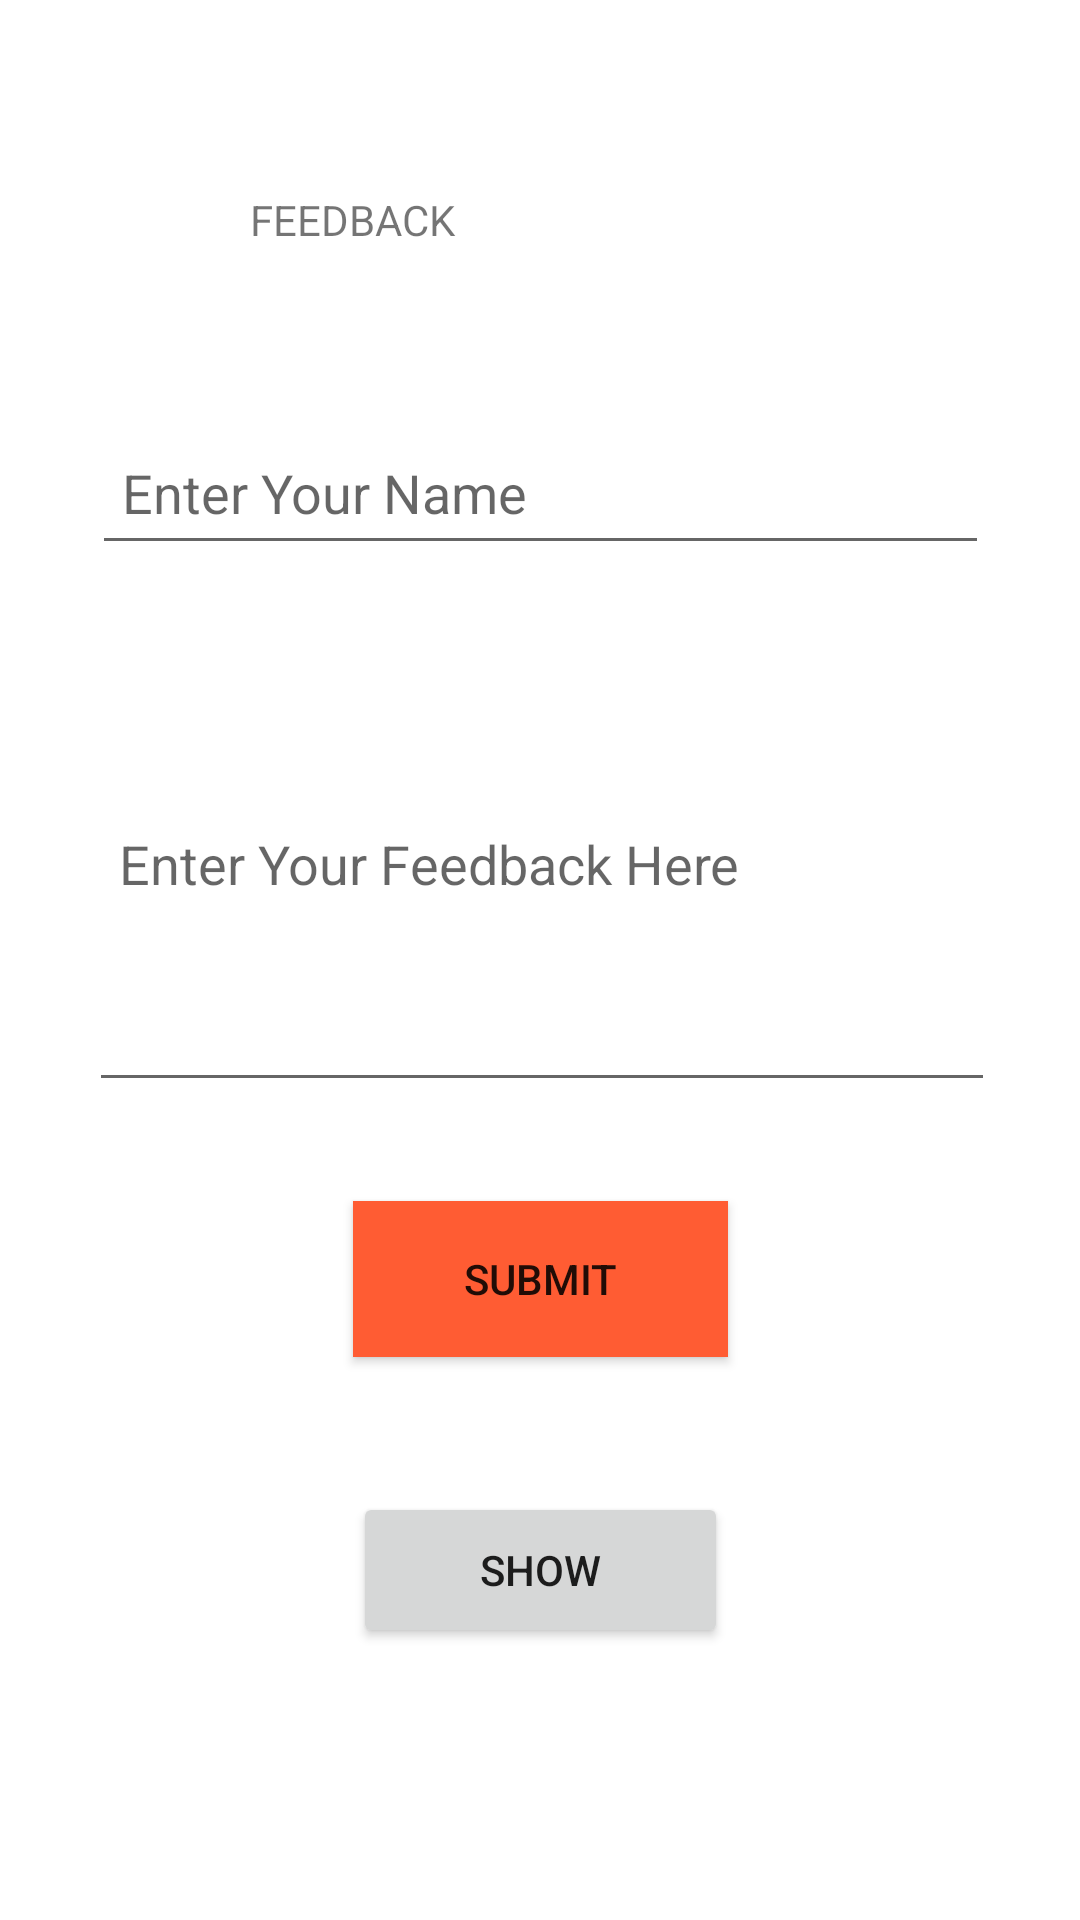

Layout XML and referenced resources for this Android screen:
<!-- AndroidManifest.xml: application theme Theme.Ecake -->
<!-- res/layout/activity_feedback.xml -->
<?xml version="1.0" encoding="utf-8"?>
<androidx.constraintlayout.widget.ConstraintLayout xmlns:android="http://schemas.android.com/apk/res/android"
    xmlns:app="http://schemas.android.com/apk/res-auto"
    xmlns:tools="http://schemas.android.com/tools"
    android:layout_width="match_parent"
    android:layout_height="match_parent"
    tools:context=".activity_feedback">

    <EditText
        android:id="@+id/feeName"
        android:layout_width="299dp"
        android:layout_height="48dp"
        android:ems="10"
        android:hint="Enter Your Name"
        android:inputType="textPersonName"
        android:padding="10dp"
        app:layout_constraintBottom_toBottomOf="parent"
        app:layout_constraintEnd_toEndOf="parent"
        app:layout_constraintStart_toStartOf="parent"
        app:layout_constraintTop_toTopOf="parent"
        app:layout_constraintVertical_bias="0.237" />

    <EditText
        android:id="@+id/feeMessage"
        android:layout_width="302dp"
        android:layout_height="159dp"
        android:ems="10"
        android:hint="Enter Your Feedback Here"
        android:inputType="textMultiLine"
        android:padding="10dp"
        app:layout_constraintBottom_toBottomOf="parent"
        app:layout_constraintEnd_toEndOf="parent"
        app:layout_constraintHorizontal_bias="0.513"
        app:layout_constraintStart_toStartOf="parent"
        app:layout_constraintTop_toTopOf="parent"
        app:layout_constraintVertical_bias="0.433" />

    <Button
        android:id="@+id/feeInBtn"
        android:layout_width="125dp"
        android:layout_height="52dp"
        android:text="Submit"
        android:background=" #ff5c33"
        app:layout_constraintBottom_toBottomOf="parent"
        app:layout_constraintEnd_toEndOf="parent"
        app:layout_constraintStart_toStartOf="parent"
        app:layout_constraintTop_toTopOf="parent"
        app:layout_constraintVertical_bias="0.681" />

    <Button
        android:id="@+id/feeShowBtn"
        android:layout_width="125dp"
        android:layout_height="52dp"
        android:text="Show"
        app:layout_constraintBottom_toBottomOf="parent"
        app:layout_constraintEnd_toEndOf="parent"
        app:layout_constraintStart_toStartOf="parent"
        app:layout_constraintTop_toTopOf="parent"
        app:layout_constraintVertical_bias="0.846" />

    <TextView
        android:id="@+id/textView"
        android:layout_width="192dp"
        android:layout_height="39dp"
        android:text="FEEDBACK"
        app:layout_constraintBottom_toBottomOf="parent"
        app:layout_constraintEnd_toEndOf="parent"
        app:layout_constraintHorizontal_bias="0.497"
        app:layout_constraintStart_toStartOf="parent"
        app:layout_constraintTop_toTopOf="parent"
        app:layout_constraintVertical_bias="0.106" />
</androidx.constraintlayout.widget.ConstraintLayout>
<!-- resources referenced by this layout -->
<resources>
  <style name="Theme.Ecake" parent="Theme.MaterialComponents.DayNight.DarkActionBar">
          
          <item name="colorPrimary">@color/purple_500</item>
          <item name="colorPrimaryVariant">@color/purple_700</item>
          <item name="colorOnPrimary">@color/white</item>
          
          <item name="colorSecondary">@color/teal_200</item>
          <item name="colorSecondaryVariant">@color/teal_700</item>
          <item name="colorOnSecondary">@color/black</item>
          
          <item name="android:statusBarColor" tools:targetApi="l">?attr/colorPrimaryVariant</item>
          
      </style>
  <!-- not gathered from this repository: default colours our renderer supplied (Android Studio template values) -->
  <color name="purple_500">#FF6200EE</color>
  <color name="purple_700">#FF3700B3</color>
  <color name="teal_200">#FF03DAC5</color>
  <color name="teal_700">#FF018786</color>
  <color name="black">#FF000000</color>
  <color name="white">#FFFFFFFF</color>
</resources>
